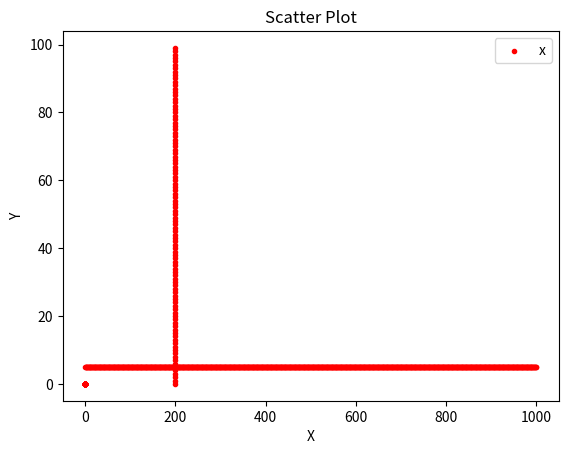

The matplotlib source for this figure:
# -*- coding: utf-8 -*-
# coding=utf-8

# 导入必要的模块
from numpy import *
import matplotlib.pyplot as plt

# 产生测试数据
'''
x = np.arange(1,10)
y = x
'''

data_spa = zeros((1000, 100))
for i in range(0, 100, 1):
    data_spa[200, i] = 1
for i in range(0, 1000, 1):
    data_spa[i, 5] = 1

data_spa_1 = zeros((100000, 2))
for x in range(0, 1000, 1):
    for y in range(0, 100, 1):
        if data_spa[x, y] == 1:
            data_spa_1[100 * x + y, 0] = x
            data_spa_1[100 * x + y, 1] = y

fig = plt.figure()
ax1 = fig.add_subplot(111)
# 设置标题
ax1.set_title('Scatter Plot')
# 设置X轴标签
plt.xlabel('X')
# 设置Y轴标签
plt.ylabel('Y')
# 画散点图
ax1.scatter(x=data_spa_1[:, 0], y=data_spa_1[:, 1], c='r', marker='.')
# 设置图标
plt.legend('x1')
# 显示所画的图
plt.show()

plt.close()
